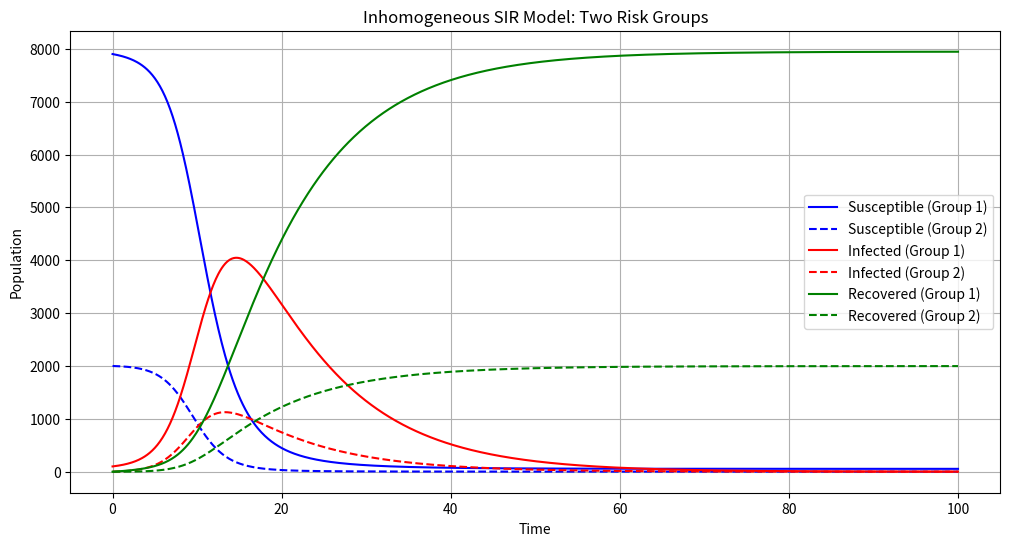

The matplotlib source for this figure:
import numpy as np
from scipy.integrate import odeint
import matplotlib.pyplot as plt

def inhomogeneous_sir(state, t, beta_matrix, gamma_vec, N_vec):
    """
    Solve inhomogeneous SIR model with multiple population groups
    
    Parameters:
    state: array of [S1, S2, ..., I1, I2, ..., R1, R2, ...]
    beta_matrix: contact matrix between groups
    gamma_vec: recovery rates for each group
    N_vec: population sizes for each group
    """
    n_groups = len(N_vec)
    S = state[:n_groups]
    I = state[n_groups:2*n_groups]
    R = state[2*n_groups:]

    # Verify conservation of population
    for i in range(n_groups):
        if not np.isclose(S[i] + I[i] + R[i], N_vec[i], rtol=1e-10):
            raise ValueError(f"Population not conserved in group {i}")
    
    # Calculate force of infection for each group
    foi = np.zeros(n_groups)
    for i in range(n_groups):
        for j in range(n_groups):
            foi[i] += beta_matrix[i,j] * I[j] / N_vec[j]
    
    # Differential equations for each group
    dSdt = -S * foi
    dIdt = S * foi - gamma_vec * I
    dRdt = gamma_vec * I
    
    return np.concatenate([dSdt, dIdt, dRdt])

# Example with two groups (high-risk and low-risk)
N1, N2 = 8000, 2000  # Population sizes
beta_matrix = np.array([[0.3, 0.2],  # Higher contact within groups
                       [0.2, 0.5]])   # Group 2 has higher contact rate
gamma_vec = np.array([0.1, 0.1])     # Same recovery rate

# Initial conditions (small number infected in group 1)
I1_0, I2_0 = 100, 0
R1_0, R2_0 = 0, 0
S1_0, S2_0 = N1 - I1_0 - R1_0, N2 - I2_0 - R2_0

state0 = np.array([S1_0, S2_0, I1_0, I2_0, R1_0, R2_0])
t = np.linspace(0, 100, 1000)

# Solve system
solution = odeint(inhomogeneous_sir, state0, t, 
                 args=(beta_matrix, gamma_vec, np.array([N1, N2])))

# Plot results
plt.figure(figsize=(12, 6))
plt.plot(t, solution[:, 0], 'b-', label='Susceptible (Group 1)')
plt.plot(t, solution[:, 1], 'b--', label='Susceptible (Group 2)')
plt.plot(t, solution[:, 2], 'r-', label='Infected (Group 1)')
plt.plot(t, solution[:, 3], 'r--', label='Infected (Group 2)')
plt.plot(t, solution[:, 4], 'g-', label='Recovered (Group 1)')
plt.plot(t, solution[:, 5], 'g--', label='Recovered (Group 2)')
plt.xlabel('Time')
plt.ylabel('Population')
plt.title('Inhomogeneous SIR Model: Two Risk Groups')
plt.legend()
plt.grid(True)
plt.show()